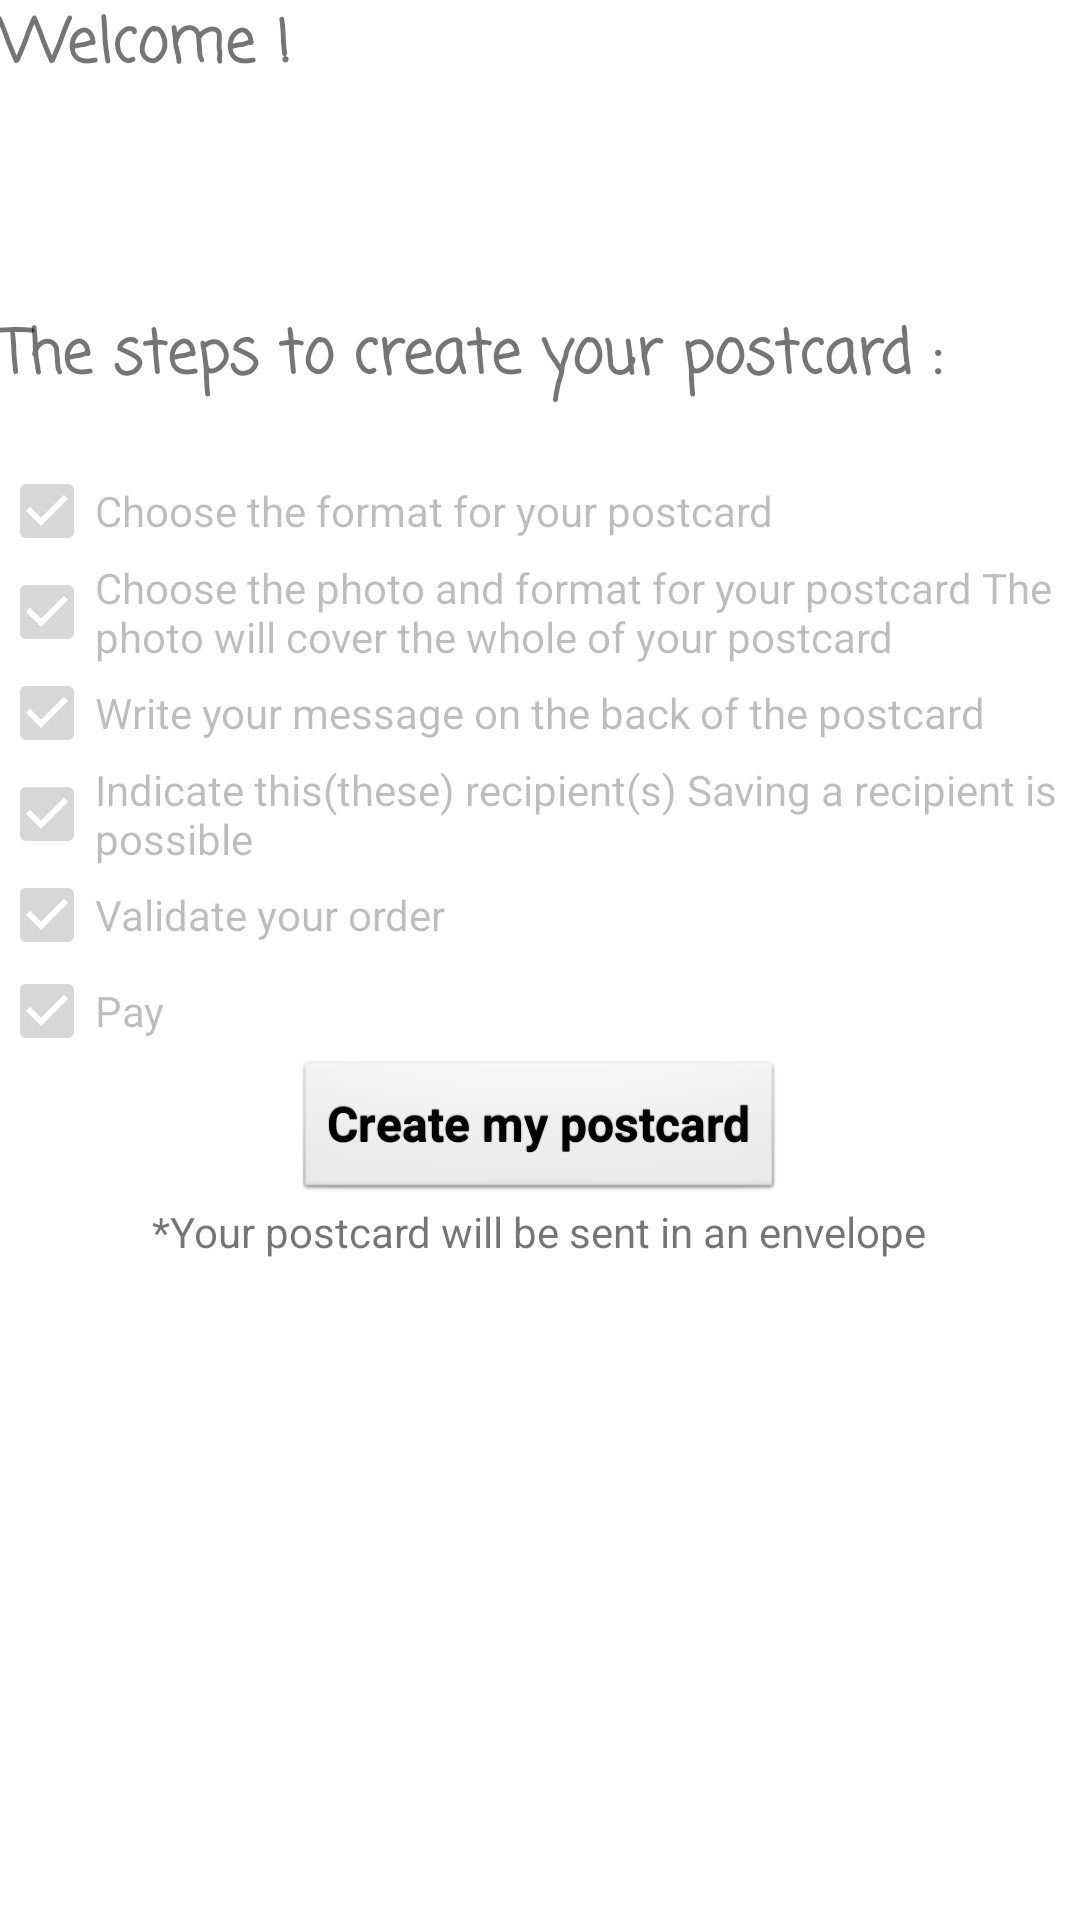

Android layout source for this screen:
<!-- AndroidManifest.xml: application theme DYCard -->
<!-- res/layout/activity_etape1_.xml -->
<?xml version="1.0" encoding="utf-8"?>
<ScrollView
    xmlns:android="http://schemas.android.com/apk/res/android"
    android:layout_width="match_parent"
    android:layout_height="match_parent"
    android:fillViewport="true">
<LinearLayout xmlns:android="http://schemas.android.com/apk/res/android"
    xmlns:tools="http://schemas.android.com/tools"
    android:scrollbars="vertical"
    android:id="@+id/activity_etape1_"
    android:layout_width="match_parent"
    android:layout_height="match_parent"
    android:orientation="vertical"
    android:paddingBottom="@dimen/activity_vertical_margin"
    android:paddingLeft="@dimen/activity_horizontal_margin"
    android:paddingRight="@dimen/activity_horizontal_margin"
    android:paddingTop="@dimen/activity_vertical_margin"
    tools:context="com.example.simon.dycard.activities.Etape1_Activity"
    android:weightSum="1"
    android:background="@color/background">

    <TextView
        android:layout_width="wrap_content"
        android:layout_height="wrap_content"
        android:text="@string/etape1_bienvenue"
        android:gravity="center"
        android:textSize="20dp"
        android:textStyle="bold"
        android:fontFamily="casual"/>

    <Space
        android:layout_width="match_parent"
        android:layout_height="wrap_content"
        android:layout_weight="0.25"/>

    <TextView
        android:layout_width="wrap_content"
        android:layout_height="wrap_content"
        android:text="@string/etape1_instructions"
        android:textSize="20dp"
        android:fontFamily="casual"
        android:textStyle="bold"/>

    <CheckBox
        android:layout_marginTop="20dp"
        android:layout_width="wrap_content"
        android:layout_height="wrap_content"
        android:text="@string/etape1_instruction1"
        android:checked="true"
        android:enabled="false"/>

    <CheckBox
        android:layout_width="wrap_content"
        android:layout_height="wrap_content"
        android:text="@string/etape1_instruction2"
        android:checked="true"
        android:enabled="false"/>

    <CheckBox
        android:layout_width="wrap_content"
        android:layout_height="wrap_content"
        android:text="@string/etape1_instruction3"
        android:checked="true"
        android:enabled="false"/>

    <CheckBox
        android:layout_width="wrap_content"
        android:layout_height="wrap_content"
        android:text="@string/etape1_instruction4"
        android:checked="true"
        android:enabled="false"/>

    <CheckBox
        android:layout_width="wrap_content"
        android:layout_height="wrap_content"
        android:text="@string/etape1_instruction5"
        android:checked="true"
        android:enabled="false"/>

    <CheckBox
        android:layout_width="wrap_content"
        android:layout_height="wrap_content"
        android:text="@string/etape1_instruction6"
        android:checked="true"
        android:enabled="false"/>

    <Button
        android:layout_width="wrap_content"
        android:layout_height="wrap_content"
        android:text="@string/etape1_btn_creer"
        android:layout_gravity="center"
        android:onClick="creerCarte"
        style="@style/bouton"/>

    <TextView
        android:layout_width="wrap_content"
        android:layout_height="wrap_content"
        android:text="@string/etape1_enveloppe"
        android:layout_gravity="center"/>



</LinearLayout>
</ScrollView>
<!-- resources referenced by this layout -->
<resources>
  <color name="background">#FFFFFF</color>
  <string name="etape1_bienvenue">Welcome !</string>
  <string name="etape1_btn_creer">Create my postcard</string>
  <string name="etape1_enveloppe">*Your postcard will be sent in an envelope</string>
  <string name="etape1_instruction1">Choose the format for your postcard</string>
  <string name="etape1_instruction2">Choose the photo and format for your postcard
          The photo will cover the whole of your postcard
      </string>
  <string name="etape1_instruction3">Write your message on the back of the postcard</string>
  <string name="etape1_instruction4">Indicate this(these) recipient(s)
          Saving a recipient is possible
      </string>
  <string name="etape1_instruction5">Validate your order</string>
  <string name="etape1_instruction6">Pay</string>
  <string name="etape1_instructions">The steps to create your postcard : </string>
  <style name="DYCard" parent="AppTheme">
          <item name="android:buttonStyle">@style/boutonPrecedent</item>
      </style>
  <style name="AppTheme" parent="Theme.AppCompat.Light.NoActionBar">
          
          <item name="colorPrimary">@color/colorPrimary</item>
          <item name="colorPrimaryDark">@color/colorPrimaryDark</item>
          <item name="colorAccent">@color/colorAccent</item>
      </style>
  <style name="boutonPrecedent" parent="@style/bouton">
              <item name="android:background">@drawable/bouton_precedent</item>
              <item name="android:textColor">#FFFFFF</item>
          </style>
  <color name="colorPrimary">#3F51B5</color>
  <color name="colorPrimaryDark">#303F9F</color>
  <color name="colorAccent">#FF4081</color>
  <!-- drawable bouton_precedent_disabled (drawable) -->
  <?xml version="1.0" encoding="utf-8"?>
  <shape xmlns:android="http://schemas.android.com/apk/res/android" android:shape="rectangle">
      <solid
          android:color="@color/boutonPrecedentDisabled"/>
      <padding
          android:left="7dp"
          android:top="7dp"
          android:right="7dp"
          android:bottom="7dp" />
      <stroke
          android:width="2dip"
          android:color="@android:color/darker_gray" />
      <corners
          android:radius= "3dp" />
  </shape>
  <!-- drawable bouton_precedent_pressed (drawable) -->
  <?xml version="1.0" encoding="utf-8"?>
  <shape xmlns:android="http://schemas.android.com/apk/res/android" android:shape="rectangle">
      <solid
          android:color="@color/boutonPrecedentPressed"/>
      <padding
          android:left="7dp"
          android:top="7dp"
          android:right="7dp"
          android:bottom="7dp" />
      <stroke
          android:width="2dip"
          android:color="@android:color/darker_gray" />
      <corners
          android:radius= "3dp" />
  </shape>
  <!-- drawable bouton_precedent_enabled (drawable) -->
  <?xml version="1.0" encoding="utf-8"?>
  <shape xmlns:android="http://schemas.android.com/apk/res/android" android:shape="rectangle">
      <solid
          android:color="@color/boutonPrecedentEnabled"/>
      <padding
          android:left="7dp"
          android:top="7dp"
          android:right="7dp"
          android:bottom="7dp" />
      <stroke
          android:width="2dip"
          android:color="@android:color/darker_gray" />
      <corners
          android:radius= "3dp" />
  </shape>
  <color name="boutonPrecedentDisabled">#dce2dc</color>
  <color name="boutonPrecedentPressed">#9cd2ed</color>
  <color name="boutonPrecedentEnabled">#abb2ab</color>
</resources>
